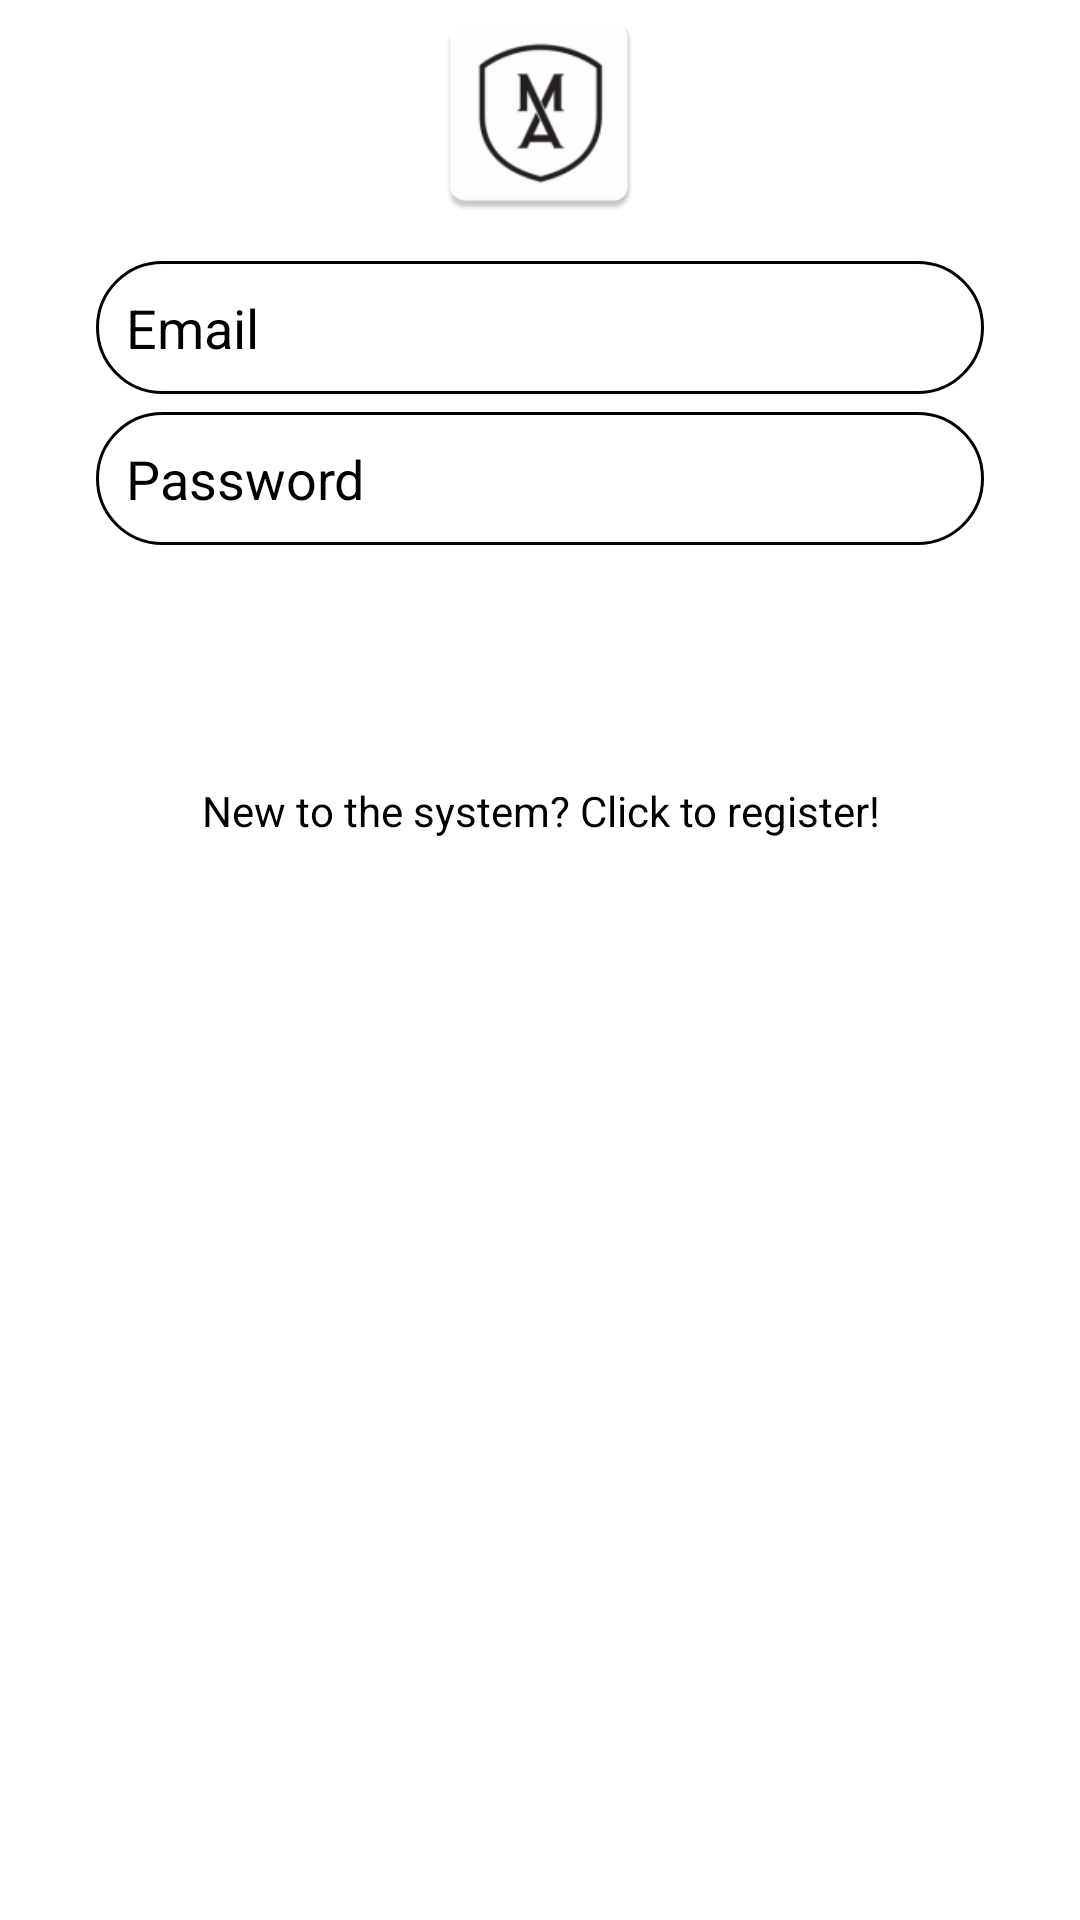

Android layout source for this screen:
<!-- AndroidManifest.xml: activity theme Theme.MASA_English_School_no_action_bar -->
<!-- res/layout/activity_login.xml -->
<?xml version="1.0" encoding="utf-8"?>
<RelativeLayout xmlns:android="http://schemas.android.com/apk/res/android"
    xmlns:app="http://schemas.android.com/apk/res-auto"
    xmlns:tools="http://schemas.android.com/tools"
    android:layout_width="match_parent"
    android:layout_height="match_parent"
    android:theme="@style/Theme.AppCompat.NoActionBar"
    android:backgroundTint="@color/white"
    android:background="@color/white"
    android:layout_marginTop="30dp"
    tools:context=".ui.activities.authorization.LoginActivity"
    >
    <LinearLayout
        android:layout_width="match_parent"
        android:layout_height="wrap_content"
        android:gravity="center_horizontal"

        android:orientation="vertical">
        <ImageView
            android:id="@+id/masa_login_icon"
            android:layout_width="75dp"
            android:layout_height="75dp"
            android:src="@mipmap/masa">
        </ImageView>
        <EditText
            android:id="@+id/username_email_login_activity"
            android:layout_width="match_parent"
            android:textColor="@color/black"
            android:textColorHint="@color/black"
            android:layout_marginTop="12dp"
            android:layout_marginRight="32dp"
            android:layout_marginLeft="32dp"
            android:layout_height="wrap_content"
            android:hint="@string/email"
            android:background="@drawable/rounded_corner_text"
            android:padding="10dp"
            android:inputType="textEmailAddress">
        </EditText>
        <TextView
            android:layout_width="wrap_content"
            android:id="@+id/pass_req_login_form"
            android:text="Your password must contain numbers\n special chars and alphabets!"
            android:layout_height="wrap_content"
            android:textColor="@color/black"
            android:visibility="gone"
            android:gravity="center"
            android:textStyle="italic">


        </TextView>
        <EditText
            android:id="@+id/password_login_activity"
            android:layout_width="match_parent"
            android:textColor="@color/black"
            android:textColorHint="@color/black"
            android:layout_marginTop="6dp"
            android:layout_marginRight="32dp"
            android:layout_marginLeft="32dp"
            android:layout_height="wrap_content"
            android:hint="@string/password"
            android:background="@drawable/rounded_corner_text"
            android:padding="10dp"
            android:inputType="textPassword">
        </EditText>

        <Button
            android:id="@+id/login_button_login_activity"
            android:layout_width="wrap_content"
            android:layout_height="wrap_content"
            android:layout_marginTop="18dp"
            android:background="@drawable/rounded_corner_button"
            android:backgroundTint="@color/white"
            android:padding="10dp"
            android:layout_marginRight="32dp"
            android:layout_marginLeft="32dp"
            android:text="Login"
            android:textColor="@color/white">

        </Button>
        <ProgressBar
            android:layout_width="wrap_content"
            android:layout_height="wrap_content"
            android:id="@+id/login_progress"
            android:visibility="gone"
            />

        <TextView
            android:id="@+id/click_to_register_view"
            android:layout_width="wrap_content"
            android:layout_height="wrap_content"
            android:gravity="center_horizontal"
            android:textColor="@color/black"
            android:layout_gravity="center_horizontal"
            android:layout_marginTop="10dp"
            android:text="@string/register_text" />

    </LinearLayout>
</RelativeLayout>
<!-- resources referenced by this layout -->
<resources>
  <color name="black">#FF000000</color>
  <color name="white">#FFFFFFFF</color>
  <!-- drawable rounded_corner_text (drawable) -->
  <?xml version="1.0" encoding="utf-8"?>
  <shape xmlns:android="http://schemas.android.com/apk/res/android"
      android:shape="rectangle">
      <corners android:radius="48dp"/>
      <stroke android:color="@color/black" android:width="1dip"></stroke>
  
  </shape>
  <!-- mipmap masa: webp bitmap (mipmap-hdpi, 1476 bytes) -->
  <string name="email">Email</string>
  <string name="password">Password</string>
  <string name="register_text">New to the system? Click to register!</string>
  <style name="Theme.MASA_English_School_no_action_bar" parent="Theme.MaterialComponents.DayNight.NoActionBar">
          Primary brand color.
          <item name="colorPrimary">@color/cus5</item>
          <item name="colorPrimaryVariant">@color/cus5</item>
          <item name="colorOnPrimary">@color/white</item>
          
          <item name="colorSecondary">@color/teal_200</item>
          <item name="colorSecondaryVariant">@color/teal_700</item>
          <item name="colorOnSecondary">@color/black</item>
          
          <item name="android:statusBarColor">@color/cus6</item>
          Customize your theme here.
      </style>
  <color name="cus5">#7A1604</color>
  <color name="teal_200">#FF03DAC5</color>
  <color name="teal_700">#FF018786</color>
  <color name="cus6">#DCD9CE</color>
</resources>
